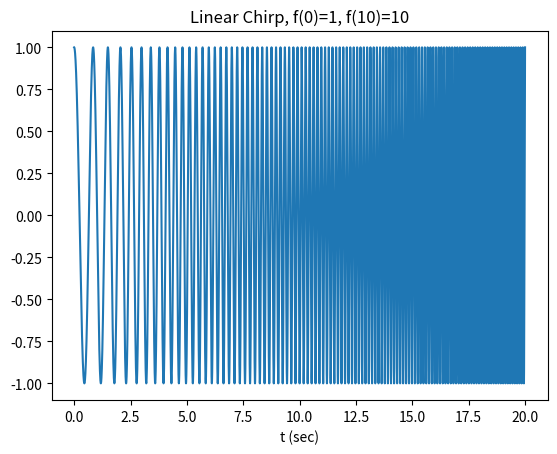

Here is the Python script that generated this plot:
# -*- coding: utf-8 -*-
"""
Created on Mon Jun  7 21:03:25 2021

@author: Malo
"""
import json
import numpy as np
import matplotlib.pyplot as plt
import cmath as cm
from scipy import signal

# paramètres du signal
L = 20.0             # durée du signal
fd = 1.0/L          # domaine fréquentiel du signal
a0 = 1.             # amplitude du signal
f0 = 1.0            # fréquence du signal
# paramètres de l'échantillonnage
N = 2048*64           # nombre de points d'échantillonnage
dt = L/N            # intervalle temporel entre deux points
fe = 1./dt          # fréquence d'échantillonnage
# construction du signal
t = np.linspace(0.0,L,N)

w = signal.chirp(t, f0=1, f1=10, t1=20, method='linear')
plt.plot(t, w)
plt.title("Linear Chirp, f(0)=1, f(10)=10")
plt.xlabel('t (sec)')
plt.show()

def toJSON():
    jsonDict = {}
    jsonDict["Y"] = list(w)
    jsonDict["pas"] = dt
    return jsonDict

with open('rampeFreq.json', 'w') as outfile:
    json.dump(toJSON(), outfile)
    
    
    
